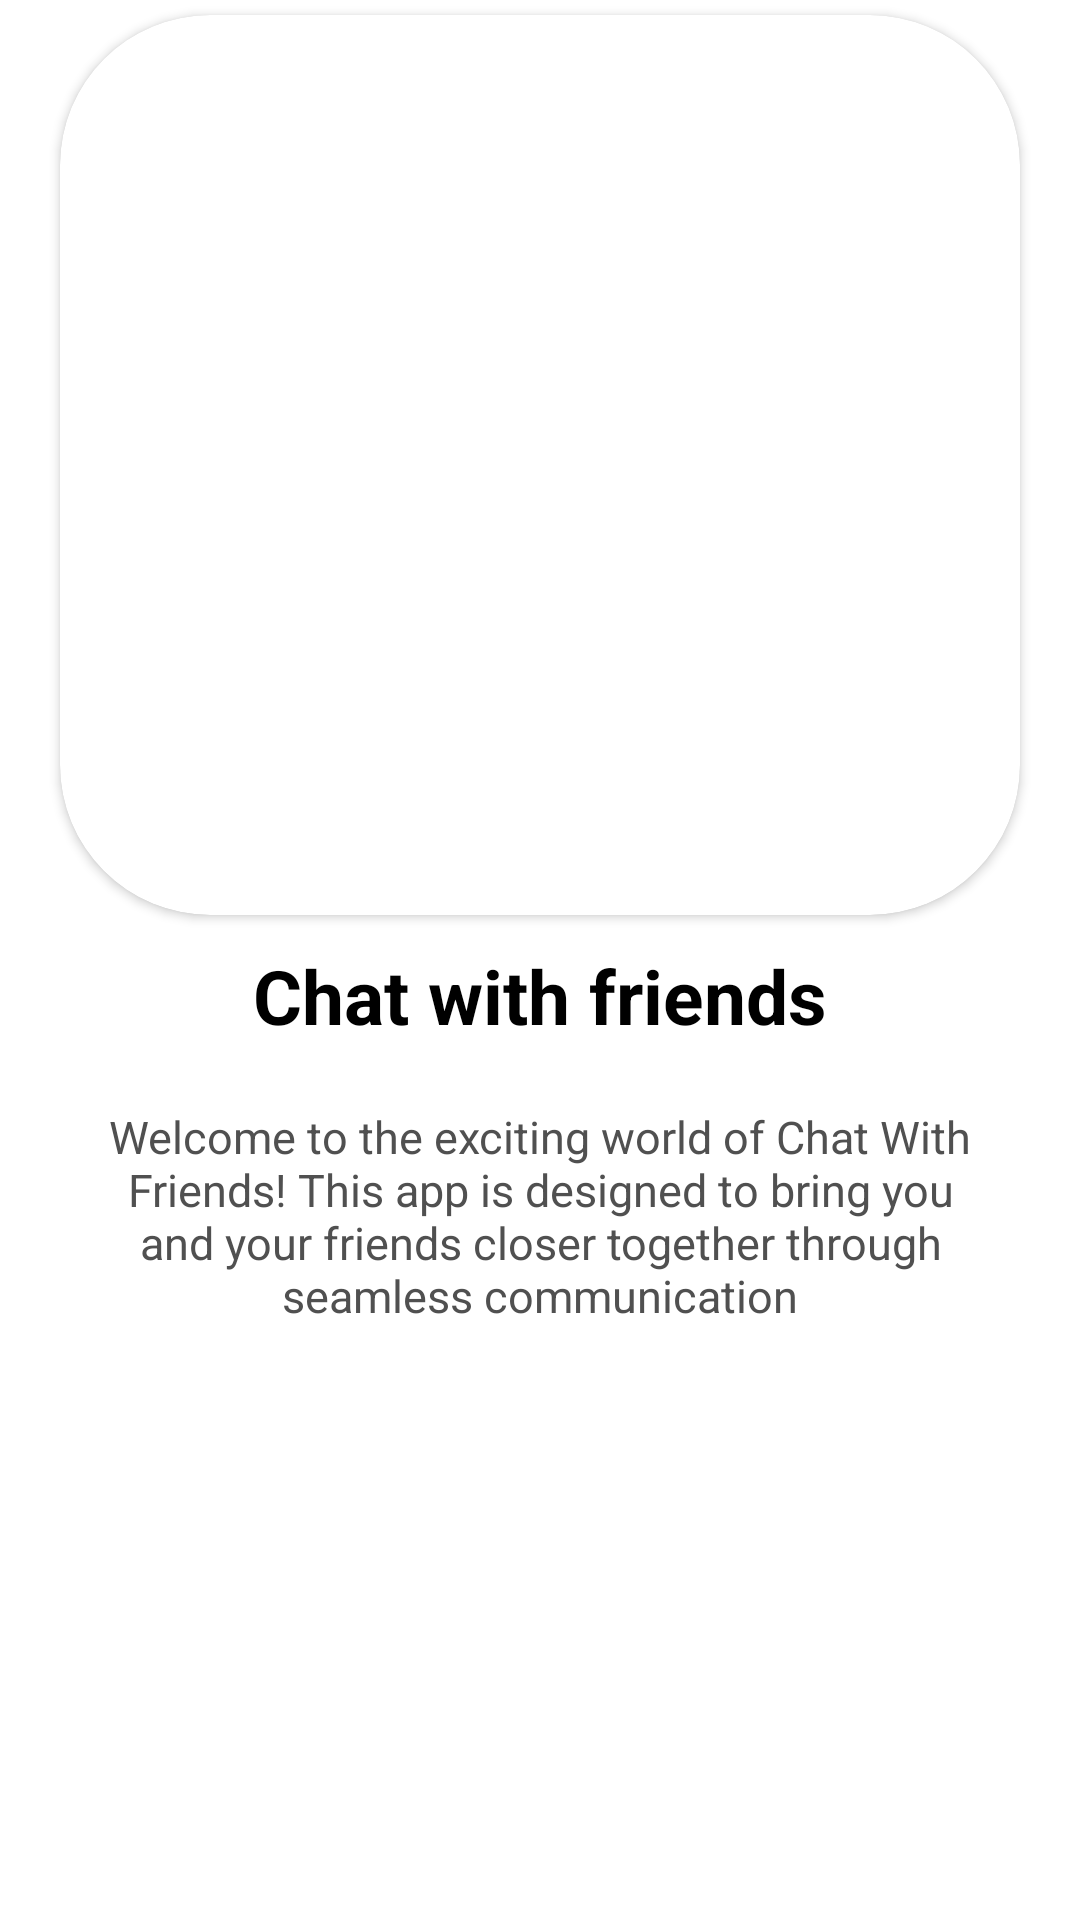

The Android layout XML behind this screen, and the referenced resources:
<!-- AndroidManifest.xml: application theme Theme.FusionChat -->
<!-- res/layout/sliding_layout.xml -->
<?xml version="1.0" encoding="utf-8"?>
<LinearLayout
    xmlns:android="http://schemas.android.com/apk/res/android"
    xmlns:app="http://schemas.android.com/apk/res-auto"
    android:layout_width="match_parent"
    android:layout_height="wrap_content"
    android:orientation="vertical"
    app:flow_horizontalAlign="center">

<androidx.cardview.widget.CardView
    android:layout_width="match_parent"
    android:layout_height="300dp"
    android:layout_marginHorizontal="20dp"
    android:layout_marginVertical="5dp"
    android:elevation="2dp"
    app:cardCornerRadius="50dp"
    >

    <ImageView
        android:id="@+id/walkthroughImg"
        android:layout_width="match_parent"
        android:layout_height="300dp"
        android:layout_marginTop="10dp"
      />
</androidx.cardview.widget.CardView>

    <TextView
        android:id="@+id/sliderTitle"
        android:layout_width="match_parent"
        android:layout_height="wrap_content"
        android:layout_marginTop="5dp"
        android:text="@string/screen1"
        android:textAlignment="center"
        android:textColor="@color/black"
        android:textSize="25sp"
        android:textStyle="bold" />

    <TextView
        android:id="@+id/sliderDesc"
        android:layout_width="match_parent"
        android:layout_height="wrap_content"
        android:layout_marginHorizontal="30dp"
        android:text="@string/screen1desc"
        android:layout_marginTop="20dp"
        android:textAlignment="center"
        android:textColor="@color/light_black"
        android:textSize="15sp"/>

</LinearLayout>
<!-- resources referenced by this layout -->
<resources>
  <color name="black">#FF000000</color>
  <color name="light_black">#505050</color>
  <string name="screen1">Chat with friends</string>
  <string name="screen1desc">Welcome to the exciting world of "Chat With Friends"!
          This app is designed to bring you and your friends closer together through seamless communication</string>
  <style name="Theme.FusionChat" parent="Theme.MaterialComponents.DayNight.NoActionBar">
          
          <item name="colorPrimary">@color/teal_green</item>
          <item name="colorPrimaryVariant">@color/black</item>
          <item name="colorOnPrimary">@color/white</item>
          
          <item name="colorSecondary">@color/teal_200</item>
          <item name="colorSecondaryVariant">@color/teal_700</item>
          <item name="colorOnSecondary">@color/white</item>
          
          <item name="android:statusBarColor">?attr/colorPrimaryVariant</item>
          <item name="fontFamily">@font/font</item>
          
          <item name="android:actionOverflowButtonStyle">@style/OverflowButtonStyle</item>
      </style>
  <color name="teal_green">#00796B</color>
  <color name="white">#FFFFFFFF</color>
  <color name="teal_200">#80CBC4</color>
  <color name="teal_700">#00796B</color>
  <style name="OverflowButtonStyle" parent="Widget.AppCompat.ActionButton.Overflow">
          <item name="android:tint">@android:color/white</item>
      </style>
</resources>
